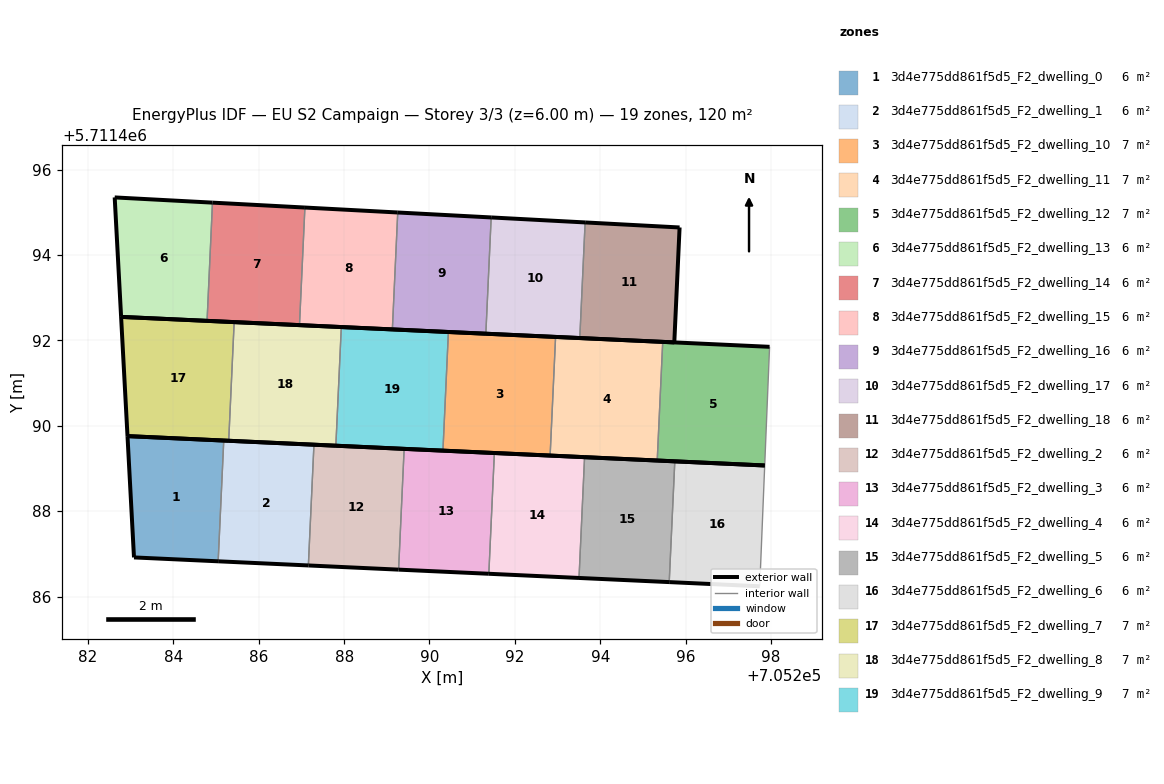
=== STOREY PLAN SPEC (per zone: floor XY polygon, exterior-wall plan segments, windows/doors) ===
zone 1: 3d4e775dd861f5d5_F2_dwelling_0  (6.0 m²)
  floor: (705285.05, 5711486.83) (705285.18, 5711489.66) (705282.93, 5711489.76) (705283.08, 5711486.92)
  exterior wall: (705285.05, 5711486.83) – (705283.08, 5711486.92)  [2.0 m]
  exterior wall: (705283.08, 5711486.92) – (705282.93, 5711489.76)  [2.8 m]
  exterior wall: (705282.93, 5711489.76) – (705285.18, 5711489.66)  [2.3 m]
  interior walls: 1
zone 2: 3d4e775dd861f5d5_F2_dwelling_1  (6.0 m²)
  floor: (705287.16, 5711486.73) (705287.29, 5711489.56) (705285.18, 5711489.66) (705285.05, 5711486.83)
  exterior wall: (705287.16, 5711486.73) – (705285.05, 5711486.83)  [2.1 m]
  exterior wall: (705285.18, 5711489.66) – (705287.29, 5711489.56)  [2.1 m]
  interior walls: 2
zone 3: 3d4e775dd861f5d5_F2_dwelling_10  (7.0 m²)
  floor: (705292.83, 5711489.30) (705292.95, 5711492.08) (705290.44, 5711492.20) (705290.31, 5711489.42)
  exterior wall: (705292.83, 5711489.30) – (705290.31, 5711489.42)  [2.5 m]
  exterior wall: (705290.44, 5711492.20) – (705292.95, 5711492.08)  [2.5 m]
  interior walls: 2
zone 4: 3d4e775dd861f5d5_F2_dwelling_11  (7.0 m²)
  floor: (705295.33, 5711489.19) (705295.46, 5711491.97) (705292.95, 5711492.08) (705292.83, 5711489.30)
  exterior wall: (705295.33, 5711489.19) – (705292.83, 5711489.30)  [2.5 m]
  exterior wall: (705292.95, 5711492.08) – (705295.46, 5711491.97)  [2.5 m]
  interior walls: 2
zone 5: 3d4e775dd861f5d5_F2_dwelling_12  (7.0 m²)
  floor: (705297.85, 5711489.07) (705297.97, 5711491.85) (705295.46, 5711491.97) (705295.33, 5711489.19)
  exterior wall: (705297.85, 5711489.07) – (705295.33, 5711489.19)  [2.5 m]
  exterior wall: (705295.46, 5711491.97) – (705297.97, 5711491.85)  [2.5 m]
  interior walls: 2
zone 6: 3d4e775dd861f5d5_F2_dwelling_13  (6.0 m²)
  floor: (705284.79, 5711492.46) (705284.92, 5711495.23) (705282.62, 5711495.35) (705282.78, 5711492.55)
  exterior wall: (705284.79, 5711492.46) – (705282.78, 5711492.55)  [2.0 m]
  exterior wall: (705282.78, 5711492.55) – (705282.62, 5711495.35)  [2.8 m]
  exterior wall: (705282.62, 5711495.35) – (705284.92, 5711495.23)  [2.3 m]
  interior walls: 1
zone 7: 3d4e775dd861f5d5_F2_dwelling_14  (6.0 m²)
  floor: (705286.95, 5711492.36) (705287.08, 5711495.11) (705284.92, 5711495.23) (705284.79, 5711492.46)
  exterior wall: (705286.95, 5711492.36) – (705284.79, 5711492.46)  [2.2 m]
  exterior wall: (705284.92, 5711495.23) – (705287.08, 5711495.11)  [2.2 m]
  interior walls: 2
zone 8: 3d4e775dd861f5d5_F2_dwelling_15  (6.0 m²)
  floor: (705289.13, 5711492.26) (705289.26, 5711495.00) (705287.08, 5711495.11) (705286.95, 5711492.36)
  exterior wall: (705289.13, 5711492.26) – (705286.95, 5711492.36)  [2.2 m]
  exterior wall: (705287.08, 5711495.11) – (705289.26, 5711495.00)  [2.2 m]
  interior walls: 2
zone 9: 3d4e775dd861f5d5_F2_dwelling_16  (6.0 m²)
  floor: (705291.32, 5711492.16) (705291.44, 5711494.88) (705289.26, 5711495.00) (705289.13, 5711492.26)
  exterior wall: (705291.32, 5711492.16) – (705289.13, 5711492.26)  [2.2 m]
  exterior wall: (705289.26, 5711495.00) – (705291.44, 5711494.88)  [2.2 m]
  interior walls: 2
zone 10: 3d4e775dd861f5d5_F2_dwelling_17  (6.0 m²)
  floor: (705293.52, 5711492.06) (705293.65, 5711494.76) (705291.44, 5711494.88) (705291.32, 5711492.16)
  exterior wall: (705293.52, 5711492.06) – (705291.32, 5711492.16)  [2.2 m]
  exterior wall: (705291.44, 5711494.88) – (705293.65, 5711494.76)  [2.2 m]
  interior walls: 2
zone 11: 3d4e775dd861f5d5_F2_dwelling_18  (6.0 m²)
  floor: (705295.73, 5711491.95) (705295.86, 5711494.65) (705293.65, 5711494.76) (705293.52, 5711492.06)
  exterior wall: (705295.86, 5711494.65) – (705295.73, 5711491.95)  [2.7 m]
  exterior wall: (705295.73, 5711491.95) – (705293.52, 5711492.06)  [2.2 m]
  exterior wall: (705293.65, 5711494.76) – (705295.86, 5711494.65)  [2.2 m]
  interior walls: 1
zone 12: 3d4e775dd861f5d5_F2_dwelling_2  (6.0 m²)
  floor: (705289.28, 5711486.63) (705289.41, 5711489.46) (705287.29, 5711489.56) (705287.16, 5711486.73)
  exterior wall: (705289.28, 5711486.63) – (705287.16, 5711486.73)  [2.1 m]
  exterior wall: (705287.29, 5711489.56) – (705289.41, 5711489.46)  [2.1 m]
  interior walls: 2
zone 13: 3d4e775dd861f5d5_F2_dwelling_3  (6.0 m²)
  floor: (705291.39, 5711486.53) (705291.52, 5711489.36) (705289.41, 5711489.46) (705289.28, 5711486.63)
  exterior wall: (705291.39, 5711486.53) – (705289.28, 5711486.63)  [2.1 m]
  exterior wall: (705289.41, 5711489.46) – (705291.52, 5711489.36)  [2.1 m]
  interior walls: 2
zone 14: 3d4e775dd861f5d5_F2_dwelling_4  (6.0 m²)
  floor: (705293.50, 5711486.44) (705293.63, 5711489.27) (705291.52, 5711489.36) (705291.39, 5711486.53)
  exterior wall: (705293.50, 5711486.44) – (705291.39, 5711486.53)  [2.1 m]
  exterior wall: (705291.52, 5711489.36) – (705293.63, 5711489.27)  [2.1 m]
  interior walls: 2
zone 15: 3d4e775dd861f5d5_F2_dwelling_5  (6.0 m²)
  floor: (705295.62, 5711486.34) (705295.75, 5711489.17) (705293.63, 5711489.27) (705293.50, 5711486.44)
  exterior wall: (705295.62, 5711486.34) – (705293.50, 5711486.44)  [2.1 m]
  exterior wall: (705293.63, 5711489.27) – (705295.75, 5711489.17)  [2.1 m]
  interior walls: 2
zone 16: 3d4e775dd861f5d5_F2_dwelling_6  (6.0 m²)
  floor: (705297.74, 5711486.24) (705297.85, 5711489.07) (705295.75, 5711489.17) (705295.62, 5711486.34)
  exterior wall: (705297.74, 5711486.24) – (705295.62, 5711486.34)  [2.1 m]
  exterior wall: (705295.75, 5711489.17) – (705297.85, 5711489.07)  [2.1 m]
  interior walls: 2
zone 17: 3d4e775dd861f5d5_F2_dwelling_7  (7.0 m²)
  floor: (705285.30, 5711489.65) (705285.42, 5711492.43) (705282.78, 5711492.55) (705282.93, 5711489.76)
  exterior wall: (705285.30, 5711489.65) – (705282.93, 5711489.76)  [2.4 m]
  exterior wall: (705282.93, 5711489.76) – (705282.78, 5711492.55)  [2.8 m]
  exterior wall: (705282.78, 5711492.55) – (705285.42, 5711492.43)  [2.7 m]
  interior walls: 1
zone 18: 3d4e775dd861f5d5_F2_dwelling_8  (7.0 m²)
  floor: (705287.81, 5711489.53) (705287.93, 5711492.31) (705285.42, 5711492.43) (705285.30, 5711489.65)
  exterior wall: (705287.81, 5711489.53) – (705285.30, 5711489.65)  [2.5 m]
  exterior wall: (705285.42, 5711492.43) – (705287.93, 5711492.31)  [2.5 m]
  interior walls: 2
zone 19: 3d4e775dd861f5d5_F2_dwelling_9  (7.0 m²)
  floor: (705290.31, 5711489.42) (705290.44, 5711492.20) (705287.93, 5711492.31) (705287.81, 5711489.53)
  exterior wall: (705287.93, 5711492.31) – (705290.44, 5711492.20)  [2.5 m]
  exterior wall: (705290.31, 5711489.42) – (705287.81, 5711489.53)  [2.5 m]
  interior walls: 2

=== DERIVED (storey summary) ===
Building: EU S2 Campaign
Storey: 3 of 3  (floor level z = 6.00 m)
Storey gross floor area: 119.9 m²
Zones on this storey: 19
  - 3d4e775dd861f5d5_F2_dwelling_0: floor 6.0 m²; exterior wall 7.1 m (21.2 m²); WWR 0.0%
  - 3d4e775dd861f5d5_F2_dwelling_1: floor 6.0 m²; exterior wall 4.2 m (12.7 m²); WWR 0.0%
  - 3d4e775dd861f5d5_F2_dwelling_10: floor 7.0 m²; exterior wall 5.0 m (15.1 m²); WWR 0.0%
  - 3d4e775dd861f5d5_F2_dwelling_11: floor 7.0 m²; exterior wall 5.0 m (15.1 m²); WWR 0.0%
  - 3d4e775dd861f5d5_F2_dwelling_12: floor 7.0 m²; exterior wall 5.0 m (15.1 m²); WWR 0.0%
  - 3d4e775dd861f5d5_F2_dwelling_13: floor 6.0 m²; exterior wall 7.1 m (21.3 m²); WWR 0.0%
  - 3d4e775dd861f5d5_F2_dwelling_14: floor 6.0 m²; exterior wall 4.3 m (13.0 m²); WWR 0.0%
  - 3d4e775dd861f5d5_F2_dwelling_15: floor 6.0 m²; exterior wall 4.4 m (13.1 m²); WWR 0.0%
  - 3d4e775dd861f5d5_F2_dwelling_16: floor 6.0 m²; exterior wall 4.4 m (13.2 m²); WWR 0.0%
  - 3d4e775dd861f5d5_F2_dwelling_17: floor 6.0 m²; exterior wall 4.4 m (13.2 m²); WWR 0.0%
  - 3d4e775dd861f5d5_F2_dwelling_18: floor 6.0 m²; exterior wall 7.1 m (21.4 m²); WWR 0.0%
  - 3d4e775dd861f5d5_F2_dwelling_2: floor 6.0 m²; exterior wall 4.2 m (12.7 m²); WWR 0.0%
  - 3d4e775dd861f5d5_F2_dwelling_3: floor 6.0 m²; exterior wall 4.2 m (12.7 m²); WWR 0.0%
  - 3d4e775dd861f5d5_F2_dwelling_4: floor 6.0 m²; exterior wall 4.2 m (12.7 m²); WWR 0.0%
  - 3d4e775dd861f5d5_F2_dwelling_5: floor 6.0 m²; exterior wall 4.2 m (12.7 m²); WWR 0.0%
  - 3d4e775dd861f5d5_F2_dwelling_6: floor 6.0 m²; exterior wall 4.2 m (12.7 m²); WWR 0.0%
  - 3d4e775dd861f5d5_F2_dwelling_7: floor 7.0 m²; exterior wall 7.8 m (23.5 m²); WWR 0.0%
  - 3d4e775dd861f5d5_F2_dwelling_8: floor 7.0 m²; exterior wall 5.0 m (15.1 m²); WWR 0.0%
  - 3d4e775dd861f5d5_F2_dwelling_9: floor 7.0 m²; exterior wall 5.0 m (15.1 m²); WWR 0.0%
Zone adjacency (shared interzone walls):
  - 3d4e775dd861f5d5_F2_dwelling_0 ↔ 3d4e775dd861f5d5_F2_dwelling_1
  - 3d4e775dd861f5d5_F2_dwelling_1 ↔ 3d4e775dd861f5d5_F2_dwelling_2
  - 3d4e775dd861f5d5_F2_dwelling_10 ↔ 3d4e775dd861f5d5_F2_dwelling_11
  - 3d4e775dd861f5d5_F2_dwelling_10 ↔ 3d4e775dd861f5d5_F2_dwelling_9
  - 3d4e775dd861f5d5_F2_dwelling_11 ↔ 3d4e775dd861f5d5_F2_dwelling_12
  - 3d4e775dd861f5d5_F2_dwelling_13 ↔ 3d4e775dd861f5d5_F2_dwelling_14
  - 3d4e775dd861f5d5_F2_dwelling_14 ↔ 3d4e775dd861f5d5_F2_dwelling_15
  - 3d4e775dd861f5d5_F2_dwelling_15 ↔ 3d4e775dd861f5d5_F2_dwelling_16
  - 3d4e775dd861f5d5_F2_dwelling_16 ↔ 3d4e775dd861f5d5_F2_dwelling_17
  - 3d4e775dd861f5d5_F2_dwelling_17 ↔ 3d4e775dd861f5d5_F2_dwelling_18
  - 3d4e775dd861f5d5_F2_dwelling_2 ↔ 3d4e775dd861f5d5_F2_dwelling_3
  - 3d4e775dd861f5d5_F2_dwelling_3 ↔ 3d4e775dd861f5d5_F2_dwelling_4
  - 3d4e775dd861f5d5_F2_dwelling_4 ↔ 3d4e775dd861f5d5_F2_dwelling_5
  - 3d4e775dd861f5d5_F2_dwelling_5 ↔ 3d4e775dd861f5d5_F2_dwelling_6
  - 3d4e775dd861f5d5_F2_dwelling_7 ↔ 3d4e775dd861f5d5_F2_dwelling_8
  - 3d4e775dd861f5d5_F2_dwelling_8 ↔ 3d4e775dd861f5d5_F2_dwelling_9